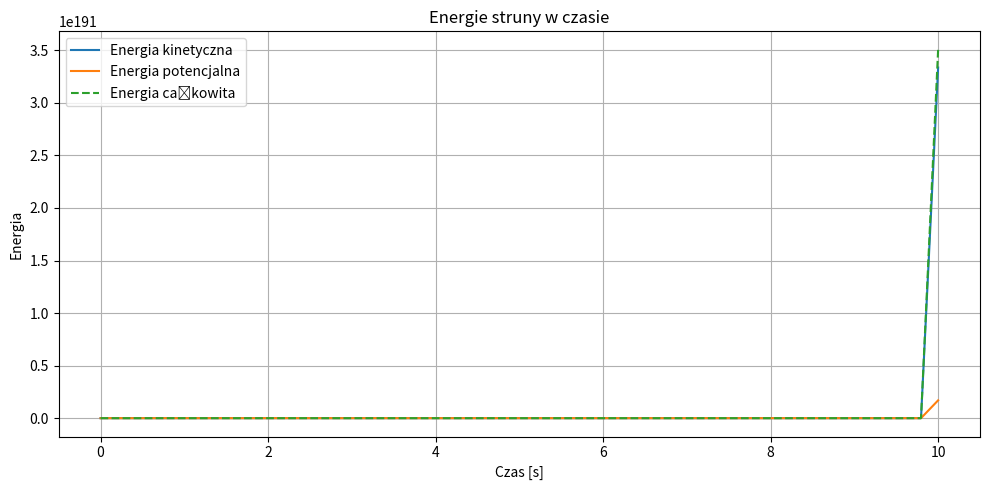

Write Python code to recreate this figure.
#%%
import numpy as np
import matplotlib.pyplot as plt
#%% md
# Inicjalizacja stałych
#%%
l = np.pi  # długość obszaru
n = 100  # liczba punktów siatki
dx = l / n  # odstęp między punktami siatki
dt = 0.2  # krok czasowy
liczba_krokow = 50  # liczba kroków czasowych
#%% md
# Inicjalizacja pozycji (x)
#%%
x = np.zeros(n + 1) #pozycje
for i in range(n + 1):
    x[i] = np.sin(i * dx)

#ustawienie struny na poczatku i koncu w miejscu
x[0] = 0
x[-1] = 0
#%% md
# Inicjalizacja prędkości (y) i list energii
#%%
y = np.zeros(n+1) #predkosci
ek=[]
ep=[]
ec=[]
#%% md
# wyliczenie przeyspieszenia (a) na podstawie pozycji (x)
# 
# 𝜕^2𝑦(𝑥,𝑡) / 𝜕𝑥^2 = 𝑦(𝑥𝑖−1,𝑡) − 2 ∗ 𝑦(𝑥𝑖,𝑡) + 𝑦(𝑥𝑖+1,𝑡)/∆𝑥^2 = 𝑎(𝑥𝑖,𝑡)
#%%
def przyblizeniePrzyspieszenia(x,dx):
    a = np.zeros(n+1) #predkosci
    for i in range(1,n):
        a[i] = (x[i-1] - 2*x[i] + x[i+1])/dx**2

    return a
#%% md
# Wyliczenie energii na podstawie pozycji i predkosci
# 
# 𝐸𝑘 = ∑(𝑑𝑥 ∗ 𝑉^2(𝑥𝑖)/2)
# 
# 𝐸𝑝 = ∑((𝑦(𝑥𝑖+1) − 𝑦(𝑥𝑖))^2/2∆𝑥)
#%%
def energie(x,y,dx):
    ek = 0.0
    ep = 0.0
    for i in range(1,n):
        ek += (dx * y[i]**2 )/2
        ep += (x[i+1] - x[i])**2 / dx

    return ek, ep
#%% md
# obliczanie pojedynczego kroku
#%%
def krok(x,y,a, dt, dx):
    y2 = np.zeros(n+1)
    for i in range(n+1):
        y2[i] = y[i] + 0.5*a[i]*dt

    xNowe = np.zeros(n+1)
    for i in range(n+1):
        xNowe[i] = x[i] + y2[i]*dt

    yNowe = np.zeros(n+1)
    aNowe = przyblizeniePrzyspieszenia(xNowe,dx)
    for i in range(n+1):
        yNowe[i] = y2[i]+0.5*aNowe[i]*dt

    # "zatrzymanie" koncowych krancow struny
    xNowe[0] = 0
    xNowe[-1] = 0

    return xNowe, yNowe, aNowe
#%% md
# przyspieszenie (a)
#%%
a = przyblizeniePrzyspieszenia(x,dx)
#%% md
# Symulacja
#%%
for i in range(liczba_krokow):
    x,y,a = krok(x,y,a,dt,dx)
    ekin, epot = energie(x,y,dx)
    ecal = ekin + epot

    ek.append(ekin)
    ep.append(epot)
    ec.append(ecal)
#%% md
# rysowanie wykresu
# 
#%%
t = np.linspace(0,liczba_krokow*dt,liczba_krokow)

plt.figure(figsize=(10,5))
plt.plot(t, ek, label='Energia kinetyczna')
plt.plot(t, ep, label='Energia potencjalna')
plt.plot(t, ec, label='Energia całkowita', linestyle='--')
plt.xlabel('Czas [s]')
plt.ylabel('Energia')
plt.legend()
plt.title('Energie struny w czasie')
plt.grid(True)
plt.tight_layout()
plt.show()